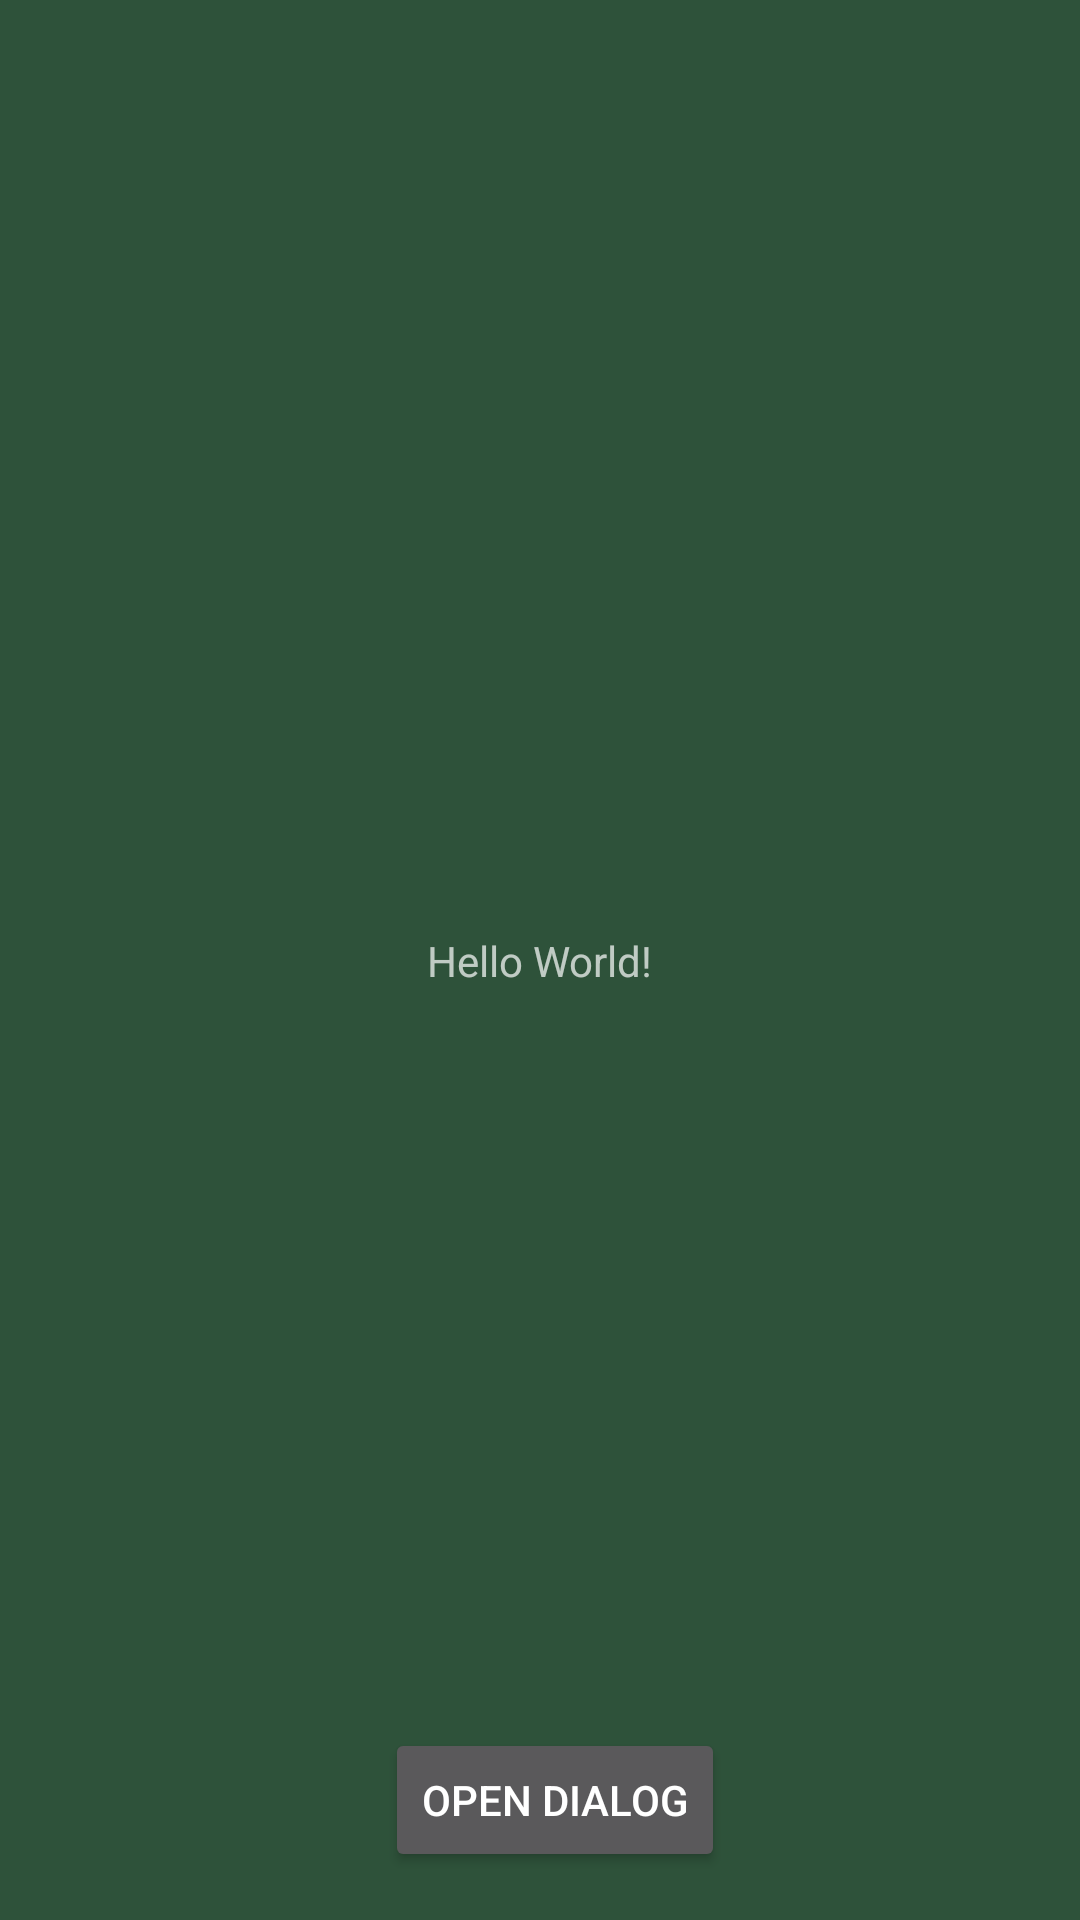

The Android layout XML behind this screen, and the referenced resources:
<!-- AndroidManifest.xml: application theme AppTheme -->
<!-- res/layout/activity_home.xml -->
<?xml version="1.0" encoding="utf-8"?>
<android.support.constraint.ConstraintLayout
    xmlns:android="http://schemas.android.com/apk/res/android"
    xmlns:tools="http://schemas.android.com/tools"
    xmlns:app="http://schemas.android.com/apk/res-auto"
    android:layout_width="match_parent"
    android:layout_height="match_parent"
    tools:context="com.cmput301.t05.habilect.HomeActivity">

    <TextView
        android:id="@+id/dialog_response"
        android:layout_width="wrap_content"
        android:layout_height="wrap_content"
        android:text="Hello World!"
        app:layout_constraintBottom_toBottomOf="parent"
        app:layout_constraintLeft_toLeftOf="parent"
        app:layout_constraintRight_toRightOf="parent"
        app:layout_constraintTop_toTopOf="parent" />

    <Button
        android:id="@+id/addHabitButton"
        android:layout_width="wrap_content"
        android:layout_height="wrap_content"
        android:layout_marginBottom="16dp"
        android:text="Open Dialog"
        app:layout_constraintBottom_toBottomOf="parent"
        app:layout_constraintHorizontal_bias="0.52"
        app:layout_constraintLeft_toLeftOf="parent"
        app:layout_constraintRight_toRightOf="parent" />

</android.support.constraint.ConstraintLayout>
<!-- resources referenced by this layout -->
<resources>
  <style name="AppTheme" parent="Theme.AppCompat.NoActionBar">
          
          <item name="android:background">@color/colorPrimary</item>
          <item name="android:colorBackground">@color/colorPrimaryDark</item>
      </style>
  <color name="colorPrimary">#2E523A</color>
  <color name="colorPrimaryDark">#6a5a81</color>
</resources>
